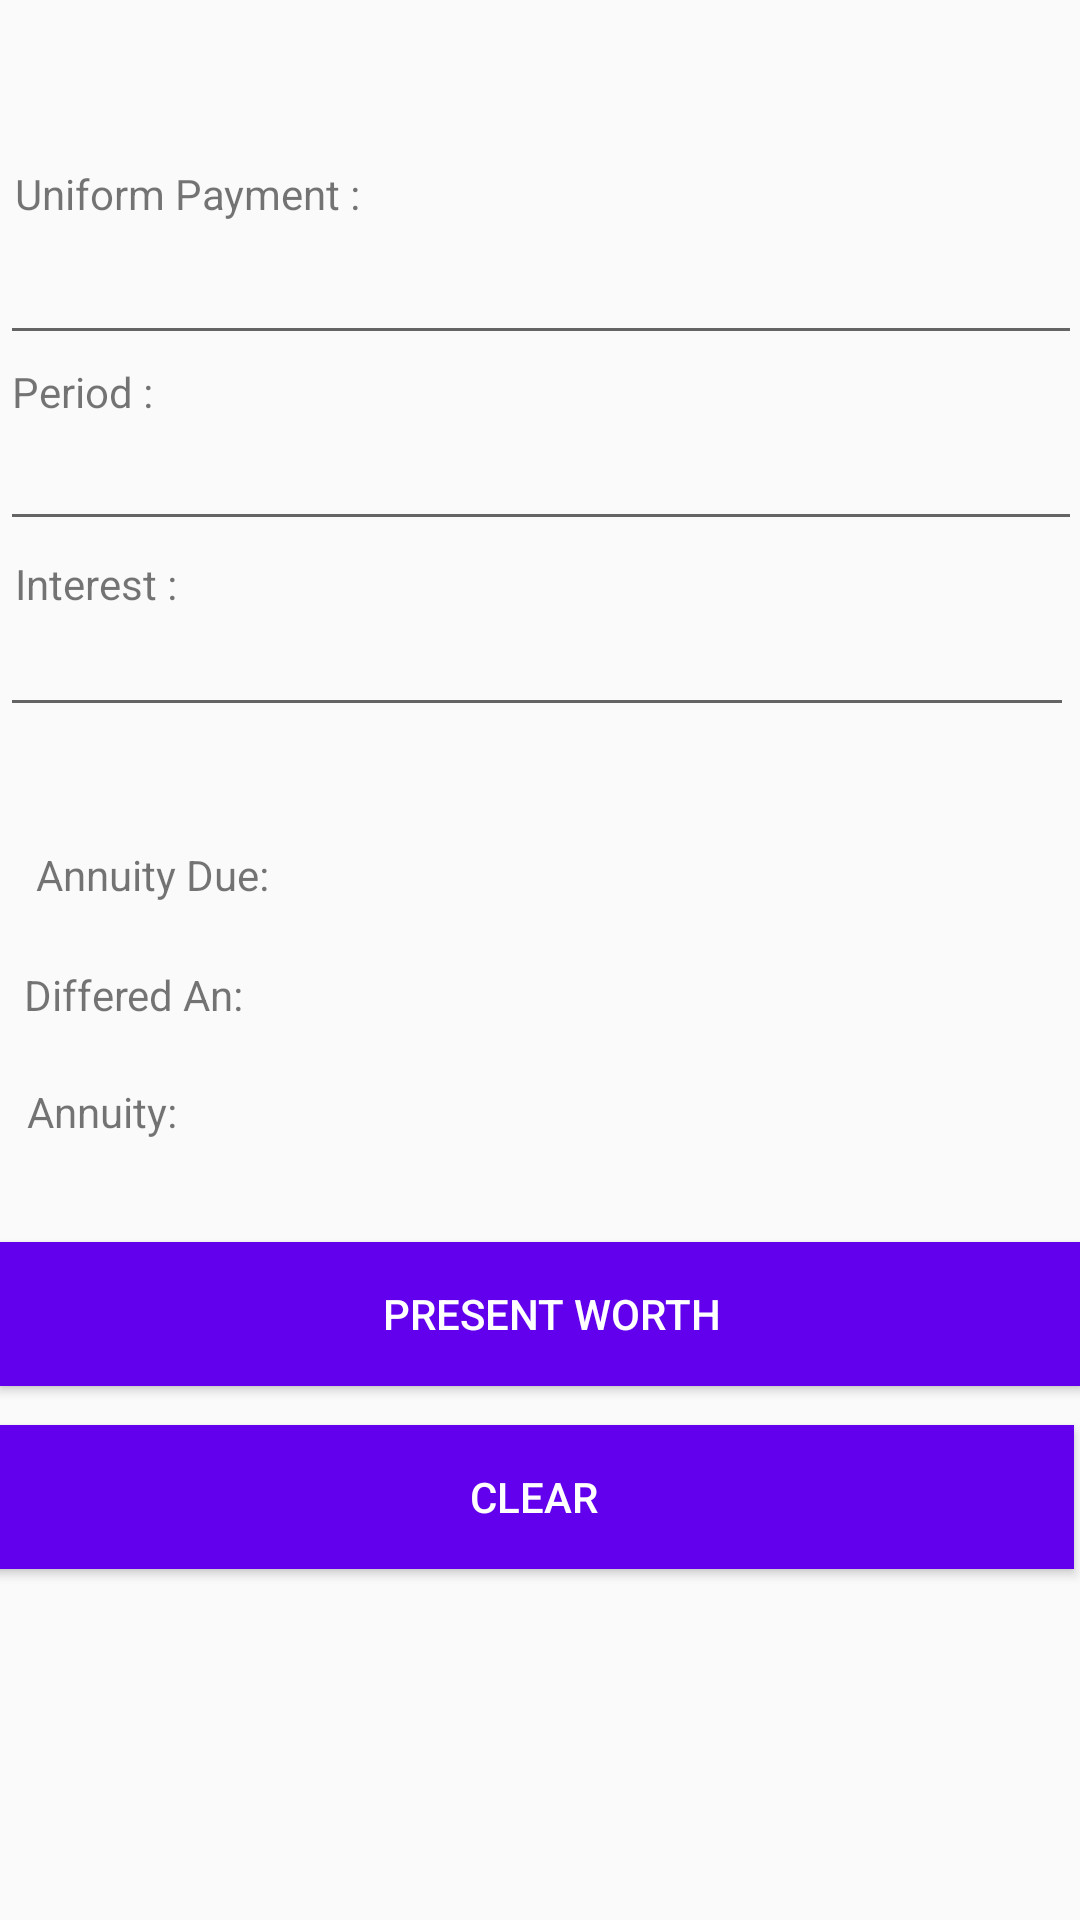

Layout XML and referenced resources for this Android screen:
<!-- AndroidManifest.xml: application theme AppTheme -->
<!-- res/layout/activity_ap.xml -->
<?xml version="1.0" encoding="utf-8"?>
<RelativeLayout xmlns:android="http://schemas.android.com/apk/res/android"
    xmlns:app="http://schemas.android.com/apk/res-auto"
    xmlns:tools="http://schemas.android.com/tools"
    android:layout_width="match_parent"
    android:layout_height="match_parent"
    tools:context=".AP">

    <EditText
        android:id="@+id/ak1ap"
        android:layout_width="match_parent"
        android:layout_height="wrap_content"
        android:layout_alignParentTop="true"
        android:layout_alignParentEnd="true"
        android:layout_marginTop="77dp"
        android:layout_marginEnd="-1dp"
        android:digits="0123456789."
        android:ems="10"
        android:inputType="number"
        android:textAlignment="center"
        app:layout_constraintEnd_toEndOf="parent"
        app:layout_constraintHorizontal_bias="0.805"
        app:layout_constraintStart_toStartOf="parent"
        tools:layout_editor_absoluteY="204dp" />

    <EditText
        android:id="@+id/ak2ap"
        android:layout_width="match_parent"
        android:layout_height="wrap_content"
        android:layout_alignParentTop="true"
        android:layout_alignParentEnd="true"
        android:layout_centerHorizontal="true"
        android:layout_marginTop="139dp"
        android:layout_marginEnd="-1dp"
        android:digits="0123456789."
        android:ems="10"
        android:inputType="number"
        android:textAlignment="center"
        app:layout_constraintEnd_toEndOf="parent"
        app:layout_constraintHorizontal_bias="0.805"
        app:layout_constraintStart_toStartOf="parent"
        tools:layout_editor_absoluteY="262dp" />


    <EditText
        android:id="@+id/ak3ap"
        android:layout_width="match_parent"
        android:layout_height="wrap_content"
        android:layout_alignParentTop="true"
        android:layout_alignParentEnd="true"
        android:layout_centerHorizontal="true"
        android:layout_marginTop="201dp"
        android:layout_marginEnd="2dp"
        android:digits="0123456789."
        android:ems="10"
        android:inputType="number"
        android:textAlignment="center"
        app:layout_constraintEnd_toEndOf="parent"
        app:layout_constraintHorizontal_bias="0.585"
        app:layout_constraintStart_toStartOf="parent"
        tools:layout_editor_absoluteY="325dp" />

    <TextView
        android:id="@+id/textViewdepap"
        android:layout_width="wrap_content"
        android:layout_height="wrap_content"
        android:layout_alignParentStart="true"
        android:layout_alignParentTop="true"
        android:layout_marginStart="5dp"
        android:layout_marginTop="55dp"
        android:text="Uniform Payment :"
        tools:layout_editor_absoluteX="75dp"
        tools:layout_editor_absoluteY="158dp" />

    <TextView
        android:id="@+id/textViewdep1ap"
        android:layout_width="wrap_content"
        android:layout_height="wrap_content"
        android:layout_alignParentStart="true"
        android:layout_alignParentTop="true"
        android:layout_marginStart="4dp"
        android:layout_marginTop="121dp"
        android:text="Period :"
        tools:layout_editor_absoluteX="84dp"
        tools:layout_editor_absoluteY="215dp" />

    <TextView
        android:id="@+id/textViewdep2ap"
        android:layout_width="wrap_content"
        android:layout_height="wrap_content"
        android:layout_alignParentStart="true"
        android:layout_alignParentTop="true"
        android:layout_marginStart="5dp"
        android:layout_marginTop="185dp"
        android:text="Interest :"
        tools:layout_editor_absoluteX="81dp"
        tools:layout_editor_absoluteY="273dp" />

    <Button
        android:id="@+id/button9ap"
        android:layout_width="match_parent"
        android:layout_height="wrap_content"
        android:layout_alignParentTop="true"
        android:layout_alignParentEnd="true"
        android:layout_centerInParent="true"
        android:layout_marginTop="414dp"
        android:layout_marginEnd="-1dp"
        android:background="@color/colorPrimary"
        android:text="  Present Worth"
        android:textColor="@color/white"
        app:layout_constraintEnd_toEndOf="parent"
        app:layout_constraintHorizontal_bias="0.571"
        app:layout_constraintStart_toStartOf="parent"
        tools:layout_editor_absoluteY="391dp" />

    <Button
        android:id="@+id/btncdepap"
        android:layout_width="match_parent"
        android:layout_height="wrap_content"
        android:layout_alignParentStart="true"
        android:layout_alignParentTop="true"
        android:layout_alignParentEnd="true"
        android:layout_centerInParent="true"
        android:layout_marginStart="-2dp"
        android:layout_marginTop="475dp"
        android:layout_marginEnd="2dp"
        android:background="@color/colorPrimary"
        android:text="  Clear  "
        android:textColor="@color/white"
        app:layout_constraintEnd_toEndOf="parent"
        app:layout_constraintHorizontal_bias="0.571"
        app:layout_constraintStart_toStartOf="parent" />

    <TextView
        android:id="@+id/textView6ap"
        android:layout_width="wrap_content"
        android:layout_height="wrap_content"
        android:layout_alignParentStart="true"
        android:layout_alignParentTop="true"
        android:layout_centerVertical="true"
        android:layout_marginStart="8dp"
        android:layout_marginTop="322dp"
        android:text="Differed An:"
        tools:layout_editor_absoluteX="81dp"
        tools:layout_editor_absoluteY="273dp" />

    <TextView
        android:id="@+id/textViewap"
        android:layout_width="wrap_content"
        android:layout_height="wrap_content"
        android:layout_alignParentStart="true"
        android:layout_alignParentTop="true"
        android:layout_marginStart="12dp"
        android:layout_marginTop="282dp"
        android:text="Annuity Due: "
        tools:layout_editor_absoluteX="81dp"
        tools:layout_editor_absoluteY="273dp" />

    <TextView
        android:id="@+id/textView5ap"
        android:layout_width="wrap_content"
        android:layout_height="wrap_content"
        android:layout_alignParentStart="true"
        android:layout_alignParentTop="true"
        android:layout_marginStart="9dp"
        android:layout_marginTop="361dp"
        android:text="Annuity:"
        tools:layout_editor_absoluteX="81dp"
        tools:layout_editor_absoluteY="273dp" />


</RelativeLayout>
<!-- resources referenced by this layout -->
<resources>
  <style name="AppTheme" parent="Theme.AppCompat.Light.DarkActionBar">
          
          <item name="colorPrimary">@color/colorPrimary</item>
          <item name="colorPrimaryDark">@color/colorPrimaryDark</item>
          <item name="colorAccent">@color/colorAccent</item>
      </style>
  <!-- not gathered from this repository: default colours our renderer supplied (Android Studio template values) -->
  <color name="white">#FFFFFFFF</color>
  <color name="colorPrimary">#FF6200EE</color>
  <color name="colorPrimaryDark">#FF3700B3</color>
  <color name="colorAccent">#FF03DAC5</color>
</resources>
